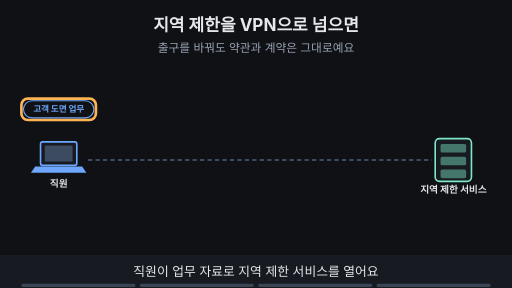
t = 0.00 s
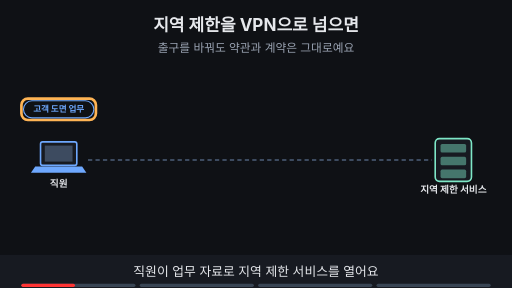
t = 1.88 s
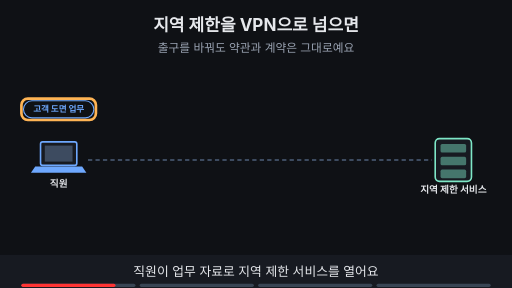
t = 3.30 s
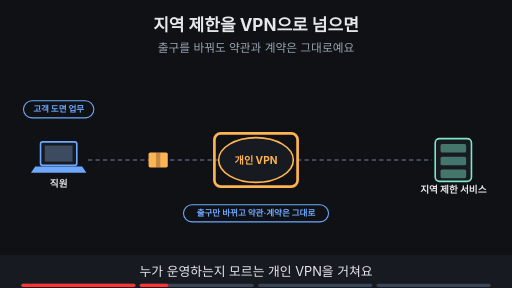
t = 5.00 s
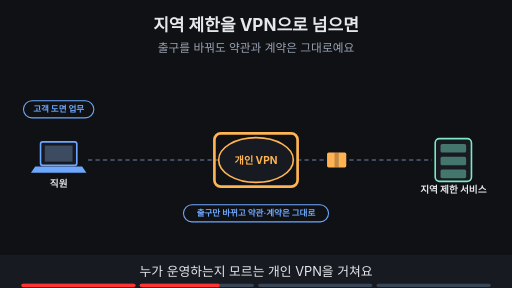
t = 6.80 s
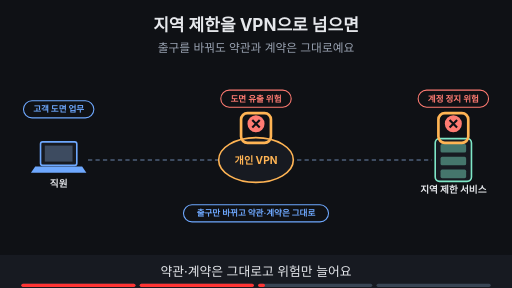
t = 8.24 s

The animated SVG that drew these frames (rendered in a browser with its animation timeline set to each time). Animation: 20 SMIL elements (animate=19,animateTransform=1); frames cover the first 8.24 s, repeats indefinitely.

<svg xmlns="http://www.w3.org/2000/svg" viewBox="0 0 960 540" width="960" height="540" font-family="-apple-system,'Apple SD Gothic Neo','Segoe UI',sans-serif">
<title>지역 제한을 VPN으로 넘으면</title>
<rect width="960" height="540" fill="#0f1115"/>
<text x="480" y="58" text-anchor="middle" font-size="32" font-weight="700" fill="#e6e8ec">지역 제한을 VPN으로 넘으면</text>
<text x="480" y="98" text-anchor="middle" font-size="22" fill="#9aa3b2">출구를 바꿔도 약관과 계약은 그대로예요</text>
<line x1="165" y1="300" x2="810" y2="300" stroke="#3d4b60" stroke-width="4" stroke-dasharray="8 6"/><g opacity="0"><animate attributeName="opacity" values="0;0;1;1;0;0" keyTimes="0;0.250;0.265;0.485;0.500;1" dur="16s" repeatCount="indefinite"/><g><animateTransform attributeName="transform" type="translate" values="185,300;185,300;780,300;780,300" keyTimes="0.000;0.275;0.475;1.000" dur="16s" repeatCount="indefinite"/><rect x="-18" y="-14" width="36" height="28" rx="3" fill="#ffb454"/><rect x="-4" y="-14" width="8" height="28" fill="#0f1115" fill-opacity="0.25"/></g></g><rect x="76" y="266" width="68" height="44" rx="4" fill="#171a21" stroke="#6ea8fe" stroke-width="3"/><rect x="84" y="273" width="52" height="30" fill="#3d4b60"/><polygon points="66,312 154,312 162,324 58,324" fill="#6ea8fe"/><text x="110" y="350" text-anchor="middle" font-size="18" font-weight="700" fill="#e6e8ec">직원</text><rect x="816" y="260" width="68" height="80" rx="8" fill="#171a21" stroke="#7ee7c7" stroke-width="3"/><rect x="826" y="270" width="48" height="16" rx="3" fill="#7ee7c7" fill-opacity="0.45"/><rect x="826" y="294" width="48" height="16" rx="3" fill="#7ee7c7" fill-opacity="0.45"/><rect x="826" y="318" width="48" height="16" rx="3" fill="#7ee7c7" fill-opacity="0.45"/><text x="850" y="362" text-anchor="middle" font-size="18" font-weight="700" fill="#e6e8ec">지역 제한 서비스</text><g opacity="0"><animate attributeName="opacity" values="0;0;1;1" keyTimes="0;0.250;0.265;1" dur="16s" repeatCount="indefinite"/><ellipse cx="480" cy="300" rx="70" ry="42" fill="#171a21" stroke="#ffb454" stroke-width="3"/><text x="480" y="307" text-anchor="middle" font-size="19" font-weight="700" fill="#ffb454">개인 VPN</text></g><rect x="44" y="189" width="132" height="32" rx="16" fill="#0f1115" stroke="#6ea8fe" stroke-width="2"/><text x="110" y="210.76" text-anchor="middle" font-size="16" font-weight="700" fill="#6ea8fe">고객 도면 업무</text><g opacity="1"><animate attributeName="opacity" values="1;1;0;0" keyTimes="0;0.235;0.250;1" dur="16s" repeatCount="indefinite"/><rect x="40.16" y="185.0" width="139.68" height="40" rx="12" fill="none" stroke="#ffb454" stroke-width="5"/></g><g opacity="0"><animate attributeName="opacity" values="0;0;1;1;0;0" keyTimes="0;0.250;0.265;0.485;0.500;1" dur="16s" repeatCount="indefinite"/><rect x="402" y="250" width="156" height="100" rx="12" fill="none" stroke="#ffb454" stroke-width="5"/></g><g opacity="0"><animate attributeName="opacity" values="0;0;1;1;0;0" keyTimes="0;0.250;0.265;0.735;0.750;1" dur="16s" repeatCount="indefinite"/><rect x="344" y="384" width="272" height="32" rx="16" fill="#0f1115" stroke="#6ea8fe" stroke-width="2"/><text x="480" y="405.76" text-anchor="middle" font-size="16" font-weight="700" fill="#6ea8fe">출구만 바뀌고 약관·계약은 그대로</text></g><g opacity="0"><animate attributeName="opacity" values="0;0;1;1;0;0" keyTimes="0;0.500;0.515;0.735;0.750;1" dur="16s" repeatCount="indefinite"/><rect x="414" y="169" width="132" height="32" rx="16" fill="#0f1115" stroke="#ff7b72" stroke-width="2"/><text x="480" y="190.76" text-anchor="middle" font-size="16" font-weight="700" fill="#ff7b72">도면 유출 위험</text><circle cx="480" cy="232" r="16" fill="#ff7b72"/><path d="M473 225 l14 14 M487 225 l-14 14" stroke="#0f1115" stroke-width="4"/></g><g opacity="0"><animate attributeName="opacity" values="0;0;1;1;0;0" keyTimes="0;0.500;0.515;0.735;0.750;1" dur="16s" repeatCount="indefinite"/><rect x="452" y="212" width="56" height="56" rx="12" fill="none" stroke="#ffb454" stroke-width="5"/></g><g opacity="0"><animate attributeName="opacity" values="0;0;1;1;0;0" keyTimes="0;0.500;0.515;0.735;0.750;1" dur="16s" repeatCount="indefinite"/><rect x="784" y="169" width="132" height="32" rx="16" fill="#0f1115" stroke="#ff7b72" stroke-width="2"/><text x="850" y="190.76" text-anchor="middle" font-size="16" font-weight="700" fill="#ff7b72">계정 정지 위험</text><circle cx="850" cy="232" r="16" fill="#ff7b72"/><path d="M843 225 l14 14 M857 225 l-14 14" stroke="#0f1115" stroke-width="4"/></g><g opacity="0"><animate attributeName="opacity" values="0;0;1;1;0;0" keyTimes="0;0.500;0.515;0.735;0.750;1" dur="16s" repeatCount="indefinite"/><rect x="822" y="212" width="56" height="56" rx="12" fill="none" stroke="#ffb454" stroke-width="5"/></g><g opacity="0"><animate attributeName="opacity" values="0;0;1;1" keyTimes="0;0.750;0.765;1" dur="16s" repeatCount="indefinite"/><rect x="291" y="431" width="378" height="34" rx="17" fill="#7ee7c7" stroke="#7ee7c7" stroke-width="2"/><text x="480" y="454.48" text-anchor="middle" font-size="18" font-weight="700" fill="#0f1115">공식 지원 지역과 기업 계약을 먼저 확인해요</text></g><g opacity="0"><animate attributeName="opacity" values="0;0;1;1" keyTimes="0;0.750;0.765;1" dur="16s" repeatCount="indefinite"/><rect x="287.03999999999996" y="427.0" width="385.92" height="42" rx="12" fill="none" stroke="#ffb454" stroke-width="5"/></g>
<rect x="0" y="478" width="960" height="62" fill="#171a21"/>
<g opacity="1"><animate attributeName="opacity" values="1;1;0;0" keyTimes="0;0.235;0.250;1" dur="16s" repeatCount="indefinite"/><text x="480" y="518" text-anchor="middle" font-size="24" fill="#e6e8ec">직원이 업무 자료로 지역 제한 서비스를 열어요</text></g>
<g opacity="0"><animate attributeName="opacity" values="0;0;1;1;0;0" keyTimes="0;0.250;0.265;0.485;0.500;1" dur="16s" repeatCount="indefinite"/><text x="480" y="518" text-anchor="middle" font-size="24" fill="#e6e8ec">누가 운영하는지 모르는 개인 VPN을 거쳐요</text></g>
<g opacity="0"><animate attributeName="opacity" values="0;0;1;1;0;0" keyTimes="0;0.500;0.515;0.735;0.750;1" dur="16s" repeatCount="indefinite"/><text x="480" y="518" text-anchor="middle" font-size="24" fill="#e6e8ec">약관·계약은 그대로고 위험만 늘어요</text></g>
<g opacity="0"><animate attributeName="opacity" values="0;0;1;1" keyTimes="0;0.750;0.765;1" dur="16s" repeatCount="indefinite"/><text x="480" y="518" text-anchor="middle" font-size="24" fill="#e6e8ec">막는 일과 열어 주는 일을 함께 준비해요</text></g>

<g aria-label="재생 진행 막대" data-stage-count="4"><g class="progress-segment" data-stage="1"><rect x="40" y="532" width="214" height="6" rx="3" fill="#394554"/><rect x="40" y="532" width="0" height="6" rx="3" fill="#ff3434"><animate attributeName="width" values="0;214;214" keyTimes="0;0.250000;1" dur="16s" repeatCount="indefinite"/></rect></g><g class="progress-segment" data-stage="2"><rect x="262" y="532" width="214" height="6" rx="3" fill="#394554"/><rect x="262" y="532" width="0" height="6" rx="3" fill="#ff3434"><animate attributeName="width" values="0;0;214;214" keyTimes="0;0.250000;0.500000;1" dur="16s" repeatCount="indefinite"/></rect></g><g class="progress-segment" data-stage="3"><rect x="484" y="532" width="214" height="6" rx="3" fill="#394554"/><rect x="484" y="532" width="0" height="6" rx="3" fill="#ff3434"><animate attributeName="width" values="0;0;214;214" keyTimes="0;0.500000;0.750000;1" dur="16s" repeatCount="indefinite"/></rect></g><g class="progress-segment" data-stage="4"><rect x="706" y="532" width="214" height="6" rx="3" fill="#394554"/><rect x="706" y="532" width="0" height="6" rx="3" fill="#ff3434"><animate attributeName="width" values="0;0;214" keyTimes="0;0.750000;1" dur="16s" repeatCount="indefinite"/></rect></g></g></svg>
